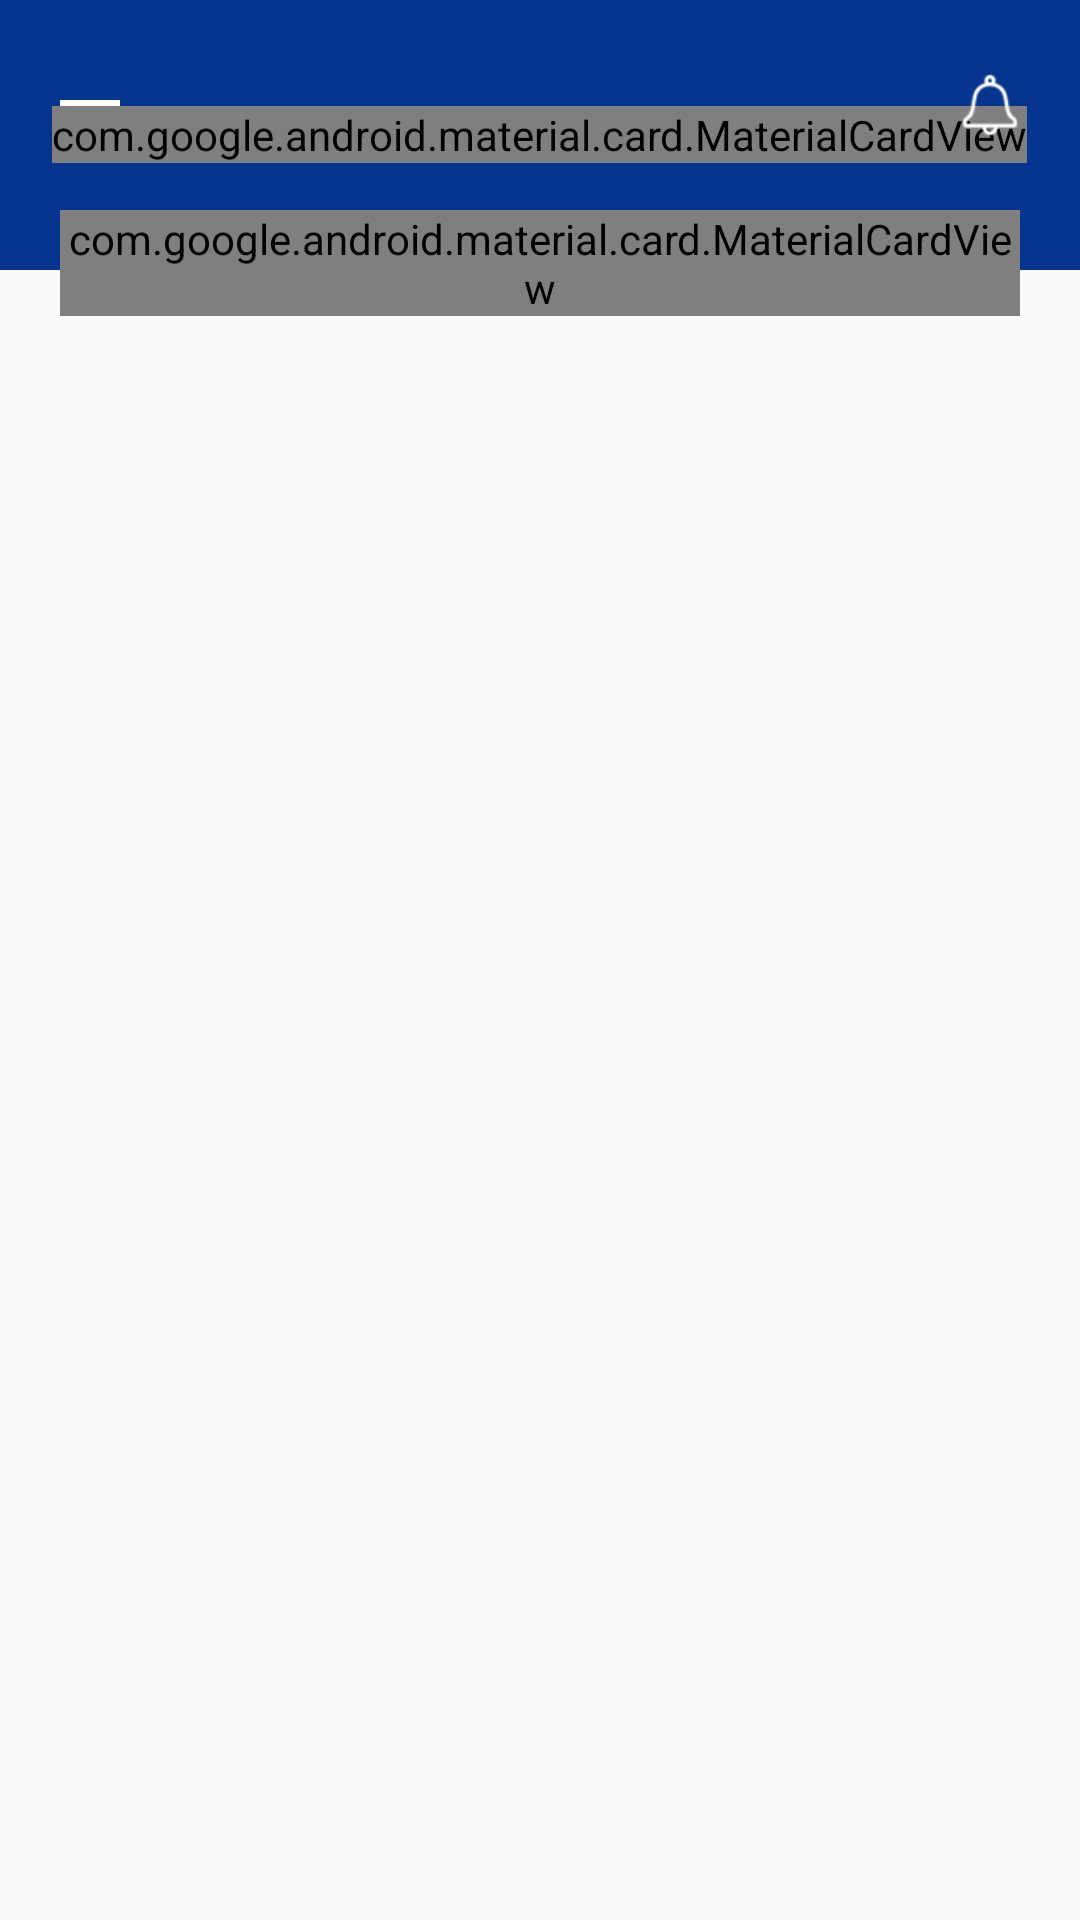

Layout XML and referenced resources for this Android screen:
<!-- AndroidManifest.xml: application theme AppTheme -->
<!-- res/layout/toolbar_findfragment.xml -->
<?xml version="1.0" encoding="utf-8"?>
<FrameLayout xmlns:android="http://schemas.android.com/apk/res/android"
    xmlns:app="http://schemas.android.com/apk/res-auto"
    xmlns:card_view="http://schemas.android.com/apk/res-auto"
    xmlns:tools="http://schemas.android.com/tools"
    android:layout_width="match_parent"
    android:layout_height="match_parent"
    android:orientation="vertical">

    <RelativeLayout
        android:layout_width="match_parent"
        android:layout_height="wrap_content">

        <androidx.appcompat.widget.Toolbar
            android:id="@+id/toolbar"
            android:layout_width="match_parent"
            android:layout_height="@dimen/margin90"
            android:background="@color/colorPrimary"
            android:minHeight="?attr/actionBarSize"
            android:orientation="vertical"
            app:popupTheme="@style/ThemeOverlay.AppCompat.Light"
            app:titleTextColor="@color/white" />

            <ImageView
                android:layout_width="wrap_content"
                android:layout_height="@dimen/margin40"
                android:src="@drawable/ic_menu_button"
                android:tint="@color/white"
                android:layout_margin="@dimen/margin20"
                android:layout_alignParentLeft="true"
                />

        <com.google.android.material.card.MaterialCardView
            android:id="@+id/et_search_location"
            android:layout_width="wrap_content"
            android:layout_height="wrap_content"
            android:layout_centerInParent="true"
            card_view:cardBackgroundColor="@color/white"
            card_view:cardCornerRadius="@dimen/margin5"
            card_view:cardElevation="@dimen/margin5">

            <EditText
                android:layout_width="wrap_content"
                android:layout_height="wrap_content"
                android:layout_margin="@dimen/margin5"
                android:background="@color/white"
                android:backgroundTint="@color/white"
                android:drawableLeft="@drawable/ic_location_pin"
                android:drawablePadding="@dimen/margin2"
                android:drawableTint="@color/grey"
                android:hint="Search Your Location"
                android:inputType="text"
                android:textColorHint="@color/grey" />

        </com.google.android.material.card.MaterialCardView>

        <ImageView
            android:id="@+id/iv_notification"
            android:layout_width="@dimen/margin30"
            android:layout_height="@dimen/margin30"
            android:layout_alignParentRight="true"
            android:layout_marginStart="@dimen/margin15"
            android:layout_marginLeft="@dimen/margin15"
            android:layout_marginTop="@dimen/margin20"
            android:layout_marginEnd="@dimen/margin15"
            android:layout_marginRight="15dp"
            android:background="@drawable/notification_icon" />

    </RelativeLayout>

    <com.google.android.material.card.MaterialCardView
        android:layout_width="match_parent"
        android:layout_height="wrap_content"
        android:layout_marginLeft="@dimen/margin20"
        android:layout_marginTop="@dimen/margin70"
        android:layout_marginRight="@dimen/margin20"
        card_view:cardBackgroundColor="@color/white"
        card_view:cardCornerRadius="@dimen/margin20"
        card_view:cardElevation="@dimen/margin5">

        <EditText
            android:id="@+id/et_find"
            android:layout_width="match_parent"
            android:layout_height="@dimen/margin40"
            android:backgroundTint="@color/white"
            android:layout_marginLeft="@dimen/margin20"
            android:layout_marginRight="@dimen/margin20"
            android:drawableLeft="@drawable/search_icon"
            android:drawablePadding="@dimen/margin20"
            android:drawableTint="@color/grey"
            android:hint="@string/search"
            android:inputType="text" />

    </com.google.android.material.card.MaterialCardView>

</FrameLayout>
<!-- resources referenced by this layout -->
<resources>
  <color name="colorPrimary">#05358e</color>
  <color name="grey">#9e9e9e</color>
  <color name="white">#FFFFFF</color>
  <dimen name="margin15">15dp</dimen>
  <dimen name="margin2">2dp</dimen>
  <dimen name="margin20">20dp</dimen>
  <dimen name="margin30">30dp</dimen>
  <dimen name="margin40">40dp</dimen>
  <dimen name="margin5">5dp</dimen>
  <dimen name="margin70">70dp</dimen>
  <dimen name="margin90">90dp</dimen>
  <!-- drawable ic_menu_button (drawable) -->
  <vector android:height="20dp" android:viewportHeight="459"
      android:viewportWidth="459" android:width="20dp" xmlns:android="http://schemas.android.com/apk/res/android">
      <path android:fillColor="#FF000000" android:pathData="M0,382.5h459v-51H0V382.5zM0,255h459v-51H0V255zM0,76.5v51h459v-51H0z"/>
  </vector>
  <!-- drawable notification_icon: png bitmap (drawable, 5156 bytes) -->
  <!-- drawable search_icon (drawable) -->
  <vector xmlns:android="http://schemas.android.com/apk/res/android"
      android:width="18dp"
      android:height="18dp"
      android:viewportWidth="56.966"
      android:viewportHeight="56.966">
      <path
          android:fillColor="#FF000000"
          android:pathData="M55.146,51.887L41.588,37.786c3.486,-4.144 5.396,-9.358 5.396,-14.786c0,-12.682 -10.318,-23 -23,-23s-23,10.318 -23,23s10.318,23 23,23c4.761,0 9.298,-1.436 13.177,-4.162l13.661,14.208c0.571,0.593 1.339,0.92 2.162,0.92c0.779,0 1.518,-0.297 2.079,-0.837C56.255,54.982 56.293,53.08 55.146,51.887zM23.984,6c9.374,0 17,7.626 17,17s-7.626,17 -17,17s-17,-7.626 -17,-17S14.61,6 23.984,6z" />
  </vector>
  <string name="search">Search</string>
  <style name="AppTheme" parent="Theme.AppCompat.Light.NoActionBar">
          
          <item name="colorPrimary">@color/colorPrimary</item>
          <item name="colorPrimaryDark">@color/colorPrimaryDark</item>
          <item name="colorAccent">@color/colorAccent</item>
      </style>
  <color name="colorPrimaryDark">#000051</color>
  <color name="colorAccent">#05356e</color>
</resources>
